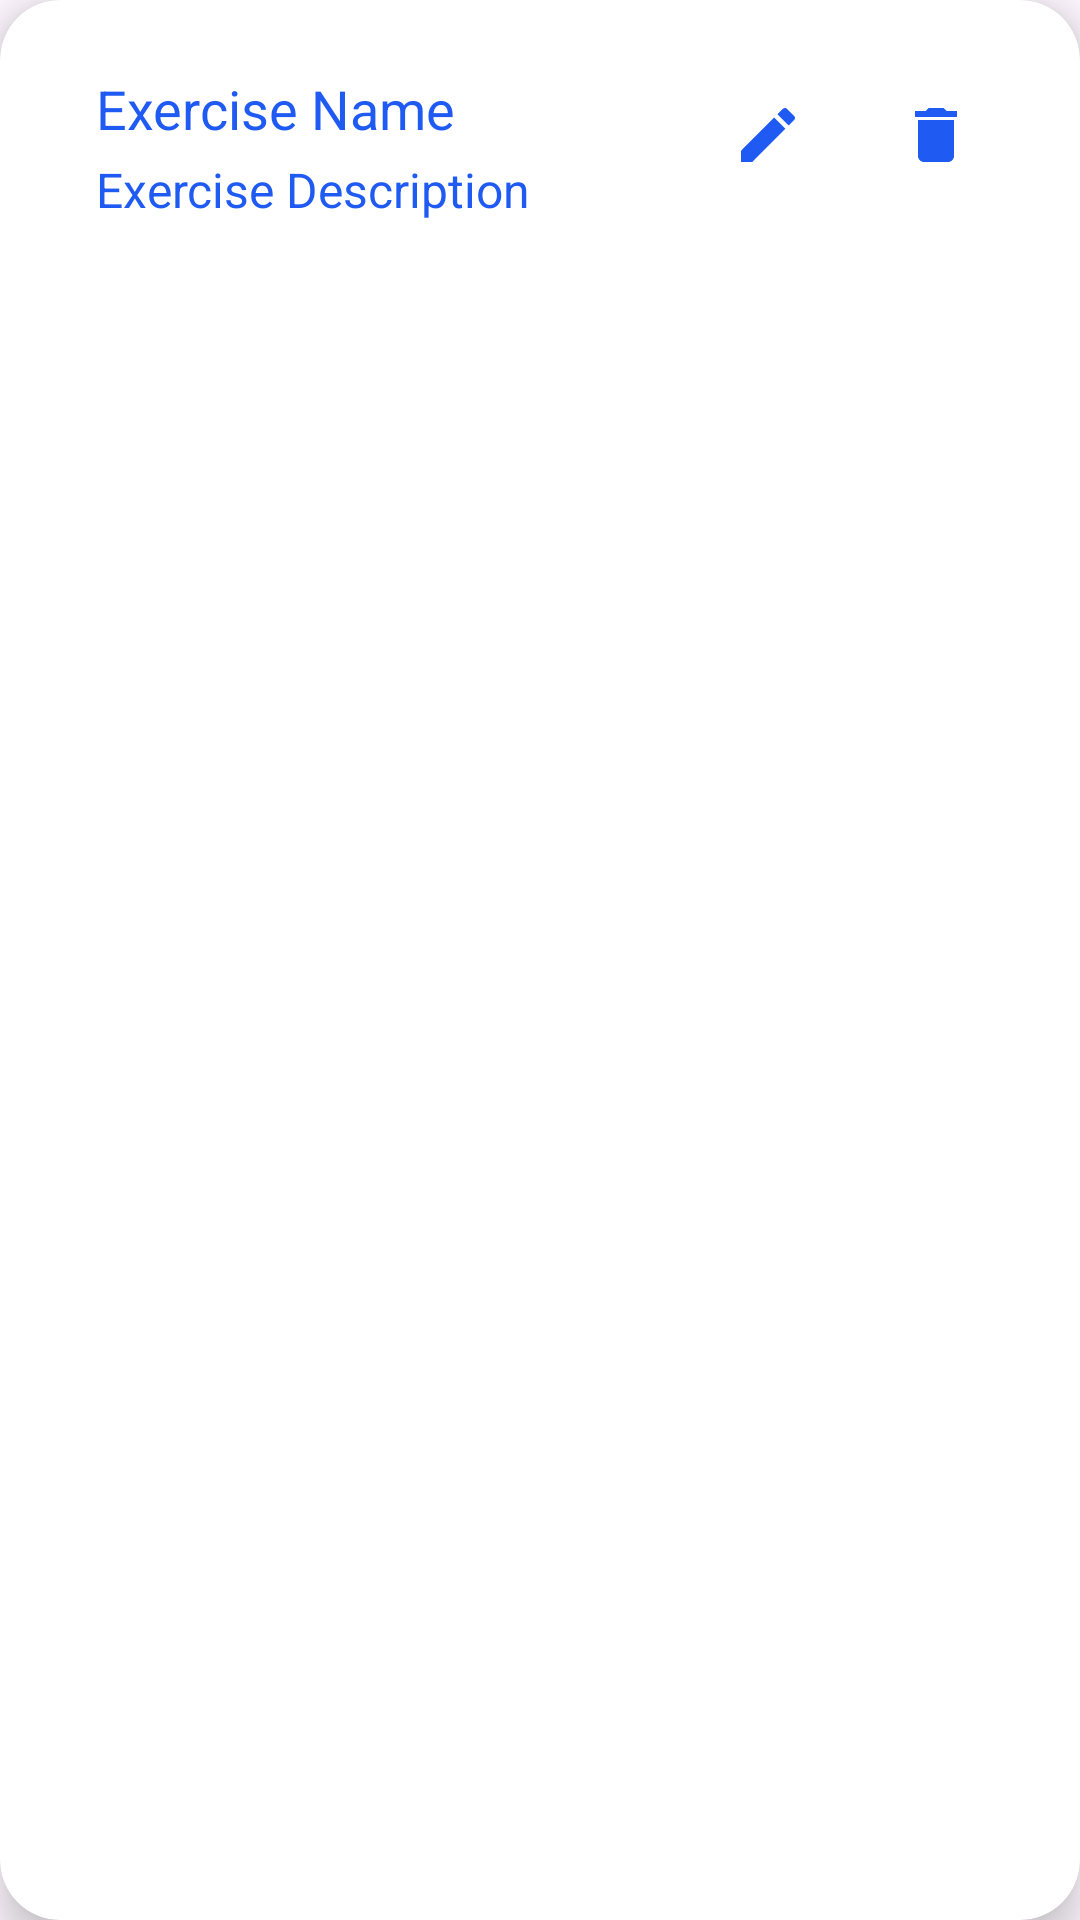

Layout XML and referenced resources for this Android screen:
<!-- AndroidManifest.xml: application theme Theme.Fitness_tracking -->
<!-- res/layout/card_item_exercice.xml -->
<androidx.cardview.widget.CardView
    xmlns:android="http://schemas.android.com/apk/res/android"
    xmlns:app="http://schemas.android.com/apk/res-auto"
    android:layout_width="match_parent"
    android:layout_height="wrap_content"
    app:cardCornerRadius="20dp"
    app:cardElevation="8dp"
    android:layout_margin="10dp">

    <RelativeLayout
        android:layout_width="match_parent"
        android:layout_height="wrap_content"
        android:padding="16dp">

        <TextView
            android:id="@+id/exerciceName"
            android:layout_width="wrap_content"
            android:layout_height="wrap_content"
            android:text="Exercise Name"
            android:textSize="18sp"
            android:textColor="@color/colorPrimary"
            android:layout_marginStart="16dp"
            android:layout_marginTop="8dp"/>

        <TextView
            android:id="@+id/exerciceDescription"
            android:layout_width="wrap_content"
            android:layout_height="wrap_content"
            android:text="Exercise Description"
            android:textSize="16sp"
            android:textColor="@color/colorPrimary"
            android:layout_below="@id/exerciceName"
            android:layout_marginStart="16dp"
            android:layout_marginTop="4dp"/>

        <ImageButton
            android:id="@+id/btnDeleteExercice"
            android:layout_width="wrap_content"
            android:layout_height="wrap_content"
            android:src="@drawable/baseline_delete_24"
            android:backgroundTint="@color/white"
            android:layout_alignParentEnd="true"
            android:layout_centerVertical="true"
            android:layout_marginEnd="8dp"
            android:contentDescription="Delete Exercise"/>

        <ImageButton
            android:id="@+id/btnEditExercice"
            android:layout_width="wrap_content"
            android:layout_height="wrap_content"
            android:src="@drawable/baseline_edit_24"
            android:backgroundTint="@color/white"
            android:layout_toStartOf="@id/btnDeleteExercice"
            android:layout_centerVertical="true"
            android:layout_marginEnd="8dp"
            android:contentDescription="Edit Exercise"/>
    </RelativeLayout>
</androidx.cardview.widget.CardView>
<!-- resources referenced by this layout -->
<resources>
  <color name="colorPrimary">#1F5BF3</color>
  <color name="white">#FFFFFFFF</color>
  <!-- drawable baseline_delete_24 (drawable) -->
  <vector android:height="24dp" android:tint="#1F5BF3"
      android:viewportHeight="24" android:viewportWidth="24"
      android:width="24dp" xmlns:android="http://schemas.android.com/apk/res/android">
      <path android:fillColor="@android:color/white" android:pathData="M6,19c0,1.1 0.9,2 2,2h8c1.1,0 2,-0.9 2,-2V7H6v12zM19,4h-3.5l-1,-1h-5l-1,1H5v2h14V4z"/>
  </vector>
  <!-- drawable baseline_edit_24 (drawable) -->
  <vector android:height="24dp" android:tint="#1F5BF3"
      android:viewportHeight="24" android:viewportWidth="24"
      android:width="24dp" xmlns:android="http://schemas.android.com/apk/res/android">
      <path android:fillColor="@android:color/white" android:pathData="M3,17.25V21h3.75L17.81,9.94l-3.75,-3.75L3,17.25zM20.71,7.04c0.39,-0.39 0.39,-1.02 0,-1.41l-2.34,-2.34c-0.39,-0.39 -1.02,-0.39 -1.41,0l-1.83,1.83 3.75,3.75 1.83,-1.83z"/>
  </vector>
  <style name="Theme.Fitness_tracking" parent="Base.Theme.Fitness_tracking" />
  <style name="Base.Theme.Fitness_tracking" parent="Theme.Material3.DayNight.NoActionBar">
          
          
      </style>
</resources>
